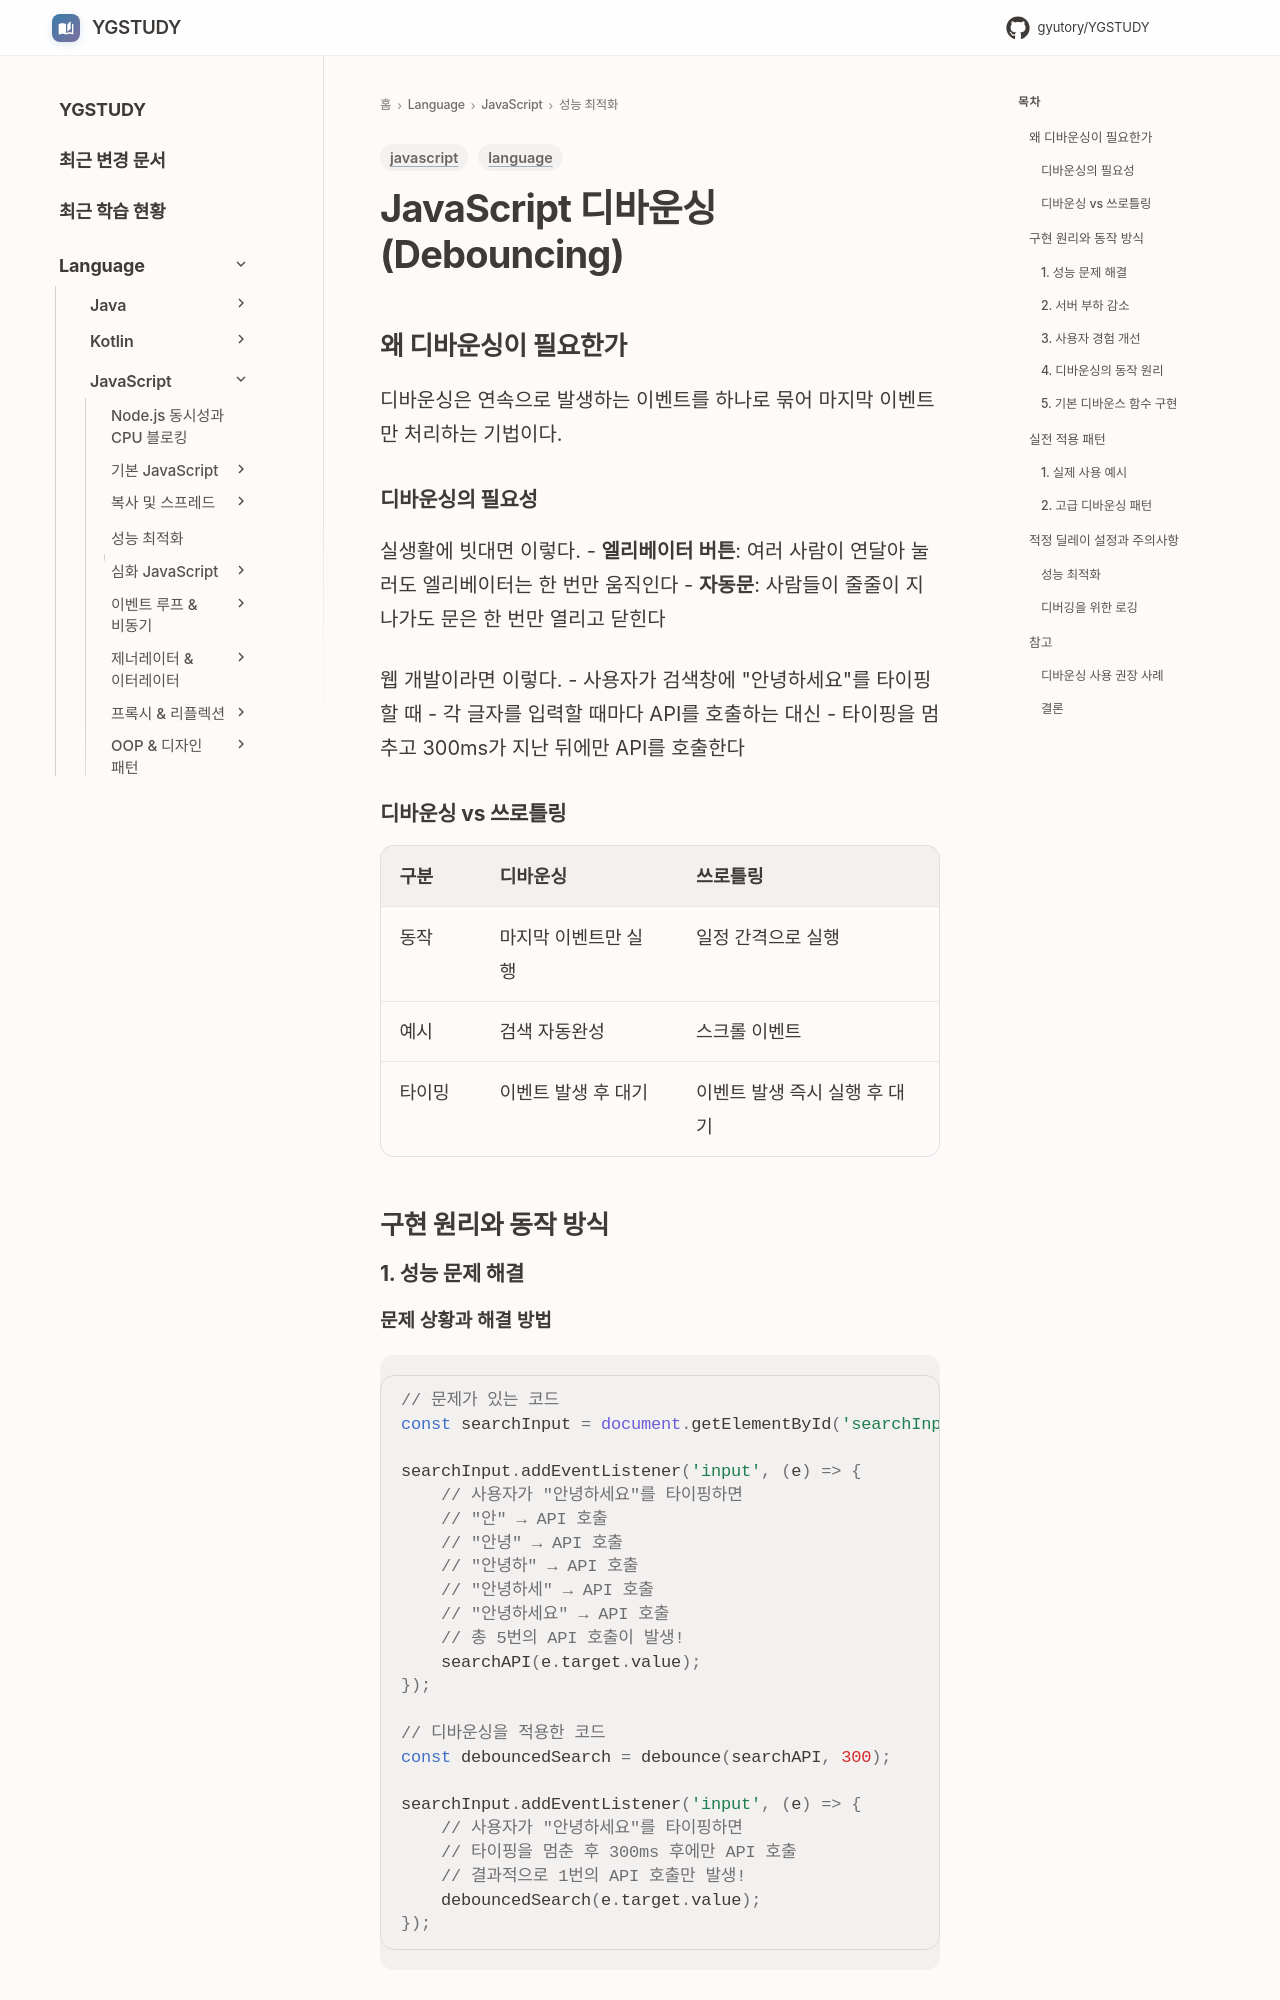

repository: GYUTORY/YGSTUDY · page: Language/JavaScript/03_성능_최적화/Debouncing/index.html · generator: mkdocs

---
title: JavaScript 디바운싱(Debouncing)
tags: [language, javascript]
updated: 2025-08-10
description: "연속 이벤트를 묶어 마지막 한 번만 처리하는 디바운싱 기법의 원리와 구현 방법"
---

# JavaScript 디바운싱(Debouncing)

## 왜 디바운싱이 필요한가
디바운싱은 연속으로 발생하는 이벤트를 하나로 묶어 마지막 이벤트만 처리하는 기법이다.

### 디바운싱의 필요성
실생활에 빗대면 이렇다.
- **엘리베이터 버튼**: 여러 사람이 연달아 눌러도 엘리베이터는 한 번만 움직인다
- **자동문**: 사람들이 줄줄이 지나가도 문은 한 번만 열리고 닫힌다

웹 개발이라면 이렇다.
- 사용자가 검색창에 "안녕하세요"를 타이핑할 때
- 각 글자를 입력할 때마다 API를 호출하는 대신
- 타이핑을 멈추고 300ms가 지난 뒤에만 API를 호출한다

### 디바운싱 vs 쓰로틀링

| 구분 | 디바운싱 | 쓰로틀링 |
|------|----------|----------|
| 동작 | 마지막 이벤트만 실행 | 일정 간격으로 실행 |
| 예시 | 검색 자동완성 | 스크롤 이벤트 |
| 타이밍 | 이벤트 발생 후 대기 | 이벤트 발생 즉시 실행 후 대기 |

## 구현 원리와 동작 방식
### 1. 성능 문제 해결

#### 문제 상황과 해결 방법
```javascript
// 문제가 있는 코드
const searchInput = document.getElementById('searchInput');

searchInput.addEventListener('input', (e) => {
    // 사용자가 "안녕하세요"를 타이핑하면
    // "안" → API 호출
    // "안녕" → API 호출  
    // "안녕하" → API 호출
    // "안녕하세" → API 호출
    // "안녕하세요" → API 호출
    // 총 5번의 API 호출이 발생!
    searchAPI(e.target.value);
});

// 디바운싱을 적용한 코드
const debouncedSearch = debounce(searchAPI, 300);

searchInput.addEventListener('input', (e) => {
    // 사용자가 "안녕하세요"를 타이핑하면
    // 타이핑을 멈춘 후 300ms 후에만 API 호출
    // 결과적으로 1번의 API 호출만 발생!
    debouncedSearch(e.target.value);
});
```

### 2. 서버 부하 감소

- **API 호출 횟수 감소**: 쓸데없는 네트워크 요청을 막는다
- **데이터베이스 부하 감소**: 중복 쿼리 실행을 막는다
- **비용 절약**: 클라우드 서비스 사용량이 줄어든다

### 3. 사용자 경험 개선

- **빠른 응답**: 군더더기 연산이 사라져 UI 반응성이 좋아진다
- **일관된 결과**: 마지막 입력값에 대한 정확한 결과가 나온다
- **배터리 절약**: 모바일 기기에서 배터리 소모가 준다

### 4. 디바운싱의 동작 원리

#### 기본 개념
1. **이벤트 발생**: 사용자가 이벤트를 발생시킨다
2. **타이머 시작**: 일정 시간(예: 300ms) 타이머를 건다
3. **새 이벤트 발생**: 타이머가 끝나기 전에 새 이벤트가 들어온다
4. **타이머 리셋**: 기존 타이머를 취소하고 새 타이머를 건다
5. **최종 실행**: 마지막 이벤트 후 지정된 시간이 지나면 함수가 실행된다
